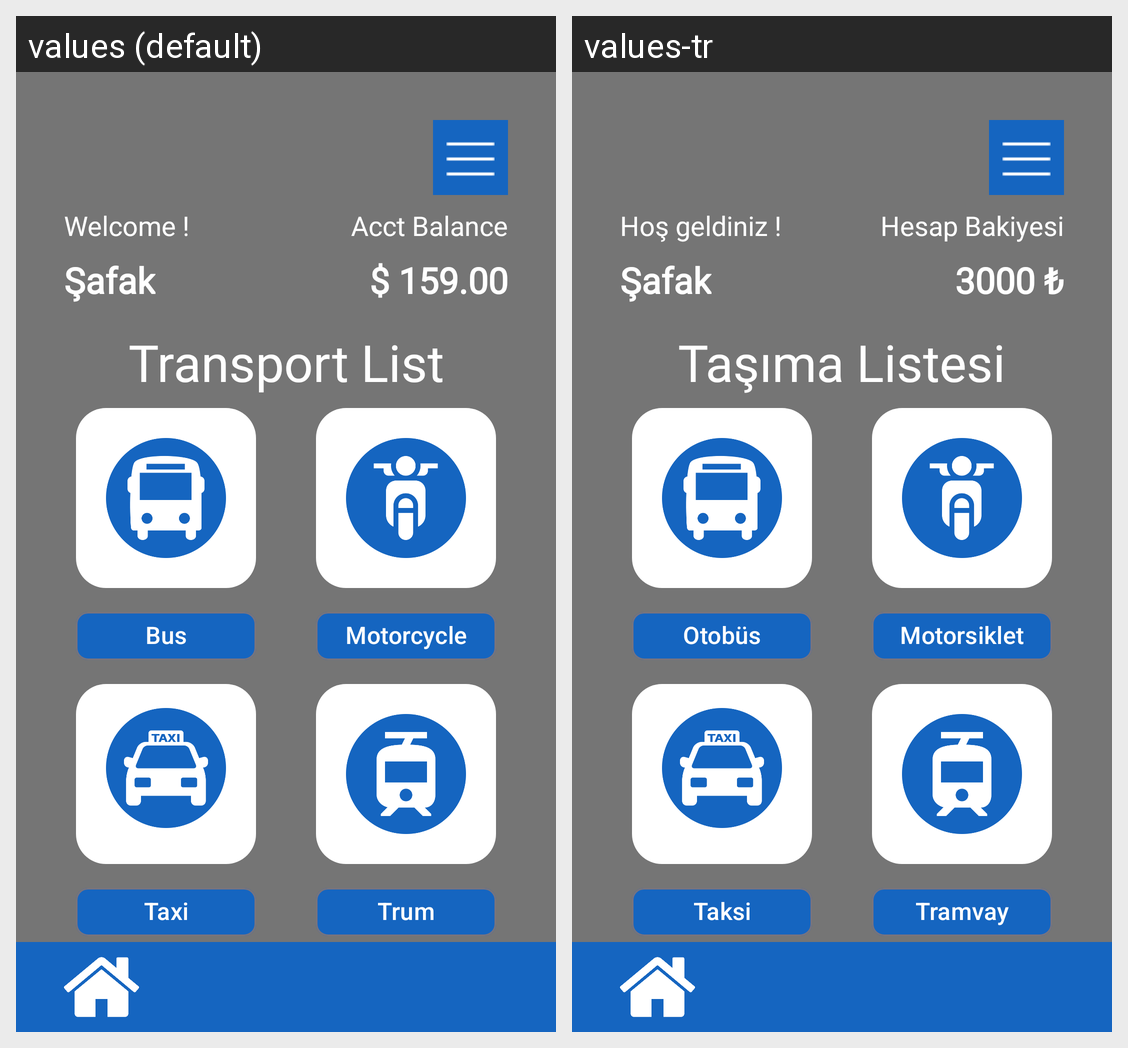

The Android screen above is rendered under two locales of the same app. Produce the string resources it draws, with the default and per-locale values.
Android screen res/layout/activity_main.xml rendered under 2 locales, left to right: values (default), values-tr. Device: Nexus 5 (rendered at 1080×1920; each locale shown at half size, 540×960, under a caption strip naming it); theme Theme.TasarımProjesi.
Strings drawn on this screen, with the default value and each locale's value (text and hints the layout hard-codes, and strings that could not be matched under every locale, appear in the picture but are not listed):

welcome
  values: Welcome !
  values-tr: Hoş geldiniz !

name
  values: Şafak
  values-tr: Şafak

acctBalance
  values: Acct Balance
  values-tr: Hesap Bakiyesi

balance
  values: $ 159.00
  values-tr: 3000 ₺

title
  values: Transport List
  values-tr: Taşıma Listesi

bus
  values: Bus
  values-tr: Otobüs

motorcycle
  values: Motorcycle
  values-tr: Motorsiklet

taxi
  values: Taxi
  values-tr: Taksi

trum
  values: Trum
  values-tr: Tramvay
